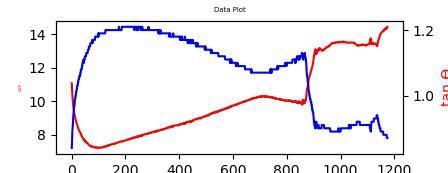

Data behind this chart, as committed beside it:
NO, MValue, SValue
1, 11.07, 0.84
2, 10.72, 0.86
3, 10.40, 0.89
4, 10.20, 0.90
5, 10.04, 0.91
6, 9.78, 0.93
7, 9.64, 0.94
8, 9.52, 0.95
9, 9.40, 0.96
10, 9.30, 0.97
11, 9.23, 0.97
12, 9.14, 0.98
13, 9.07, 0.99
14, 9.00, 0.99
15, 8.90, 1.00
16, 8.84, 1.00
17, 8.80, 1.01
18, 8.72, 1.01
19, 8.68, 1.02
20, 8.63, 1.02
21, 8.59, 1.03
22, 8.53, 1.03
23, 8.48, 1.03
24, 8.43, 1.04
25, 8.39, 1.04
26, 8.33, 1.05
27, 8.30, 1.05
28, 8.27, 1.05
29, 8.22, 1.06
30, 8.18, 1.06
31, 8.17, 1.06
32, 8.13, 1.06
33, 8.11, 1.07
34, 8.09, 1.07
35, 8.02, 1.08
36, 7.97, 1.08
37, 7.95, 1.08
38, 7.91, 1.08
39, 7.87, 1.09
40, 7.84, 1.09
41, 7.83, 1.10
42, 7.79, 1.10
43, 7.76, 1.10
44, 7.75, 1.10
45, 7.72, 1.11
46, 7.73, 1.10
47, 7.71, 1.11
48, 7.66, 1.11
49, 7.64, 1.11
50, 7.65, 1.12
51, 7.61, 1.12
52, 7.57, 1.12
53, 7.59, 1.12
54, 7.57, 1.12
55, 7.53, 1.13
56, 7.53, 1.13
57, 7.51, 1.13
58, 7.52, 1.13
59, 7.52, 1.13
60, 7.48, 1.13
... 1,114 more rows
